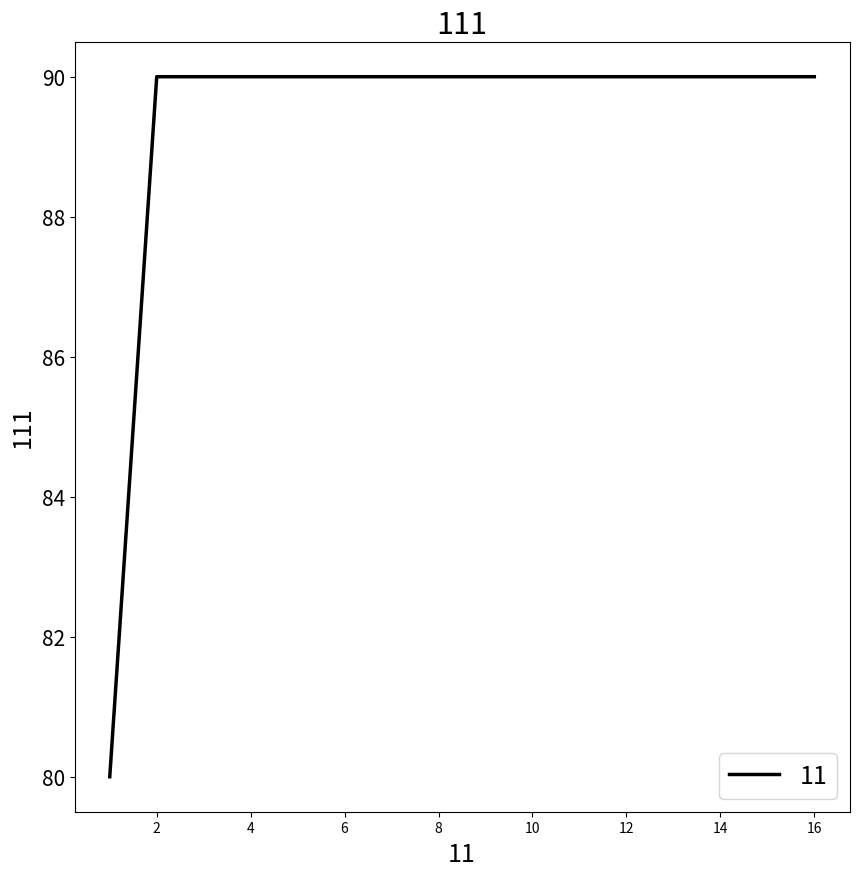

Reproduce this figure in Python. (Note: this script raises an exception after producing the figure.)
import matplotlib.pyplot as plt
import numpy


plt.figure(figsize=(10, 10))

ticks = [0.1, 1, 4, 16, 32]
x1 = [1, 2, 4, 8, 16]
y1 = [80, 90, 90, 90, 90]

x = numpy.array(x1)
y = numpy.array(y1)

plt.plot(x, y, 'black', lw=2.5)
# plt.plot(x, natural_test_natural, 'black',linestyle='--', lw=2.5)
plt.title('111', fontsize=22)
plt.yticks(size=15)

plt.xlabel('11', fontsize=18)
plt.ylabel('111', fontsize=18)
plt.legend(['11',], fontsize=18)

plt.savefig("./picture/lunwen.png")
plt.show()